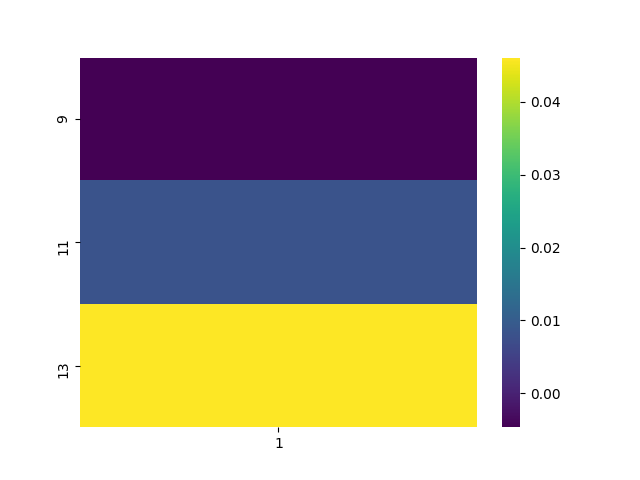

Values plotted in this chart, from the file beside it:
, 1
9, -0.004634
11, 0.008428
13, 0.04604
